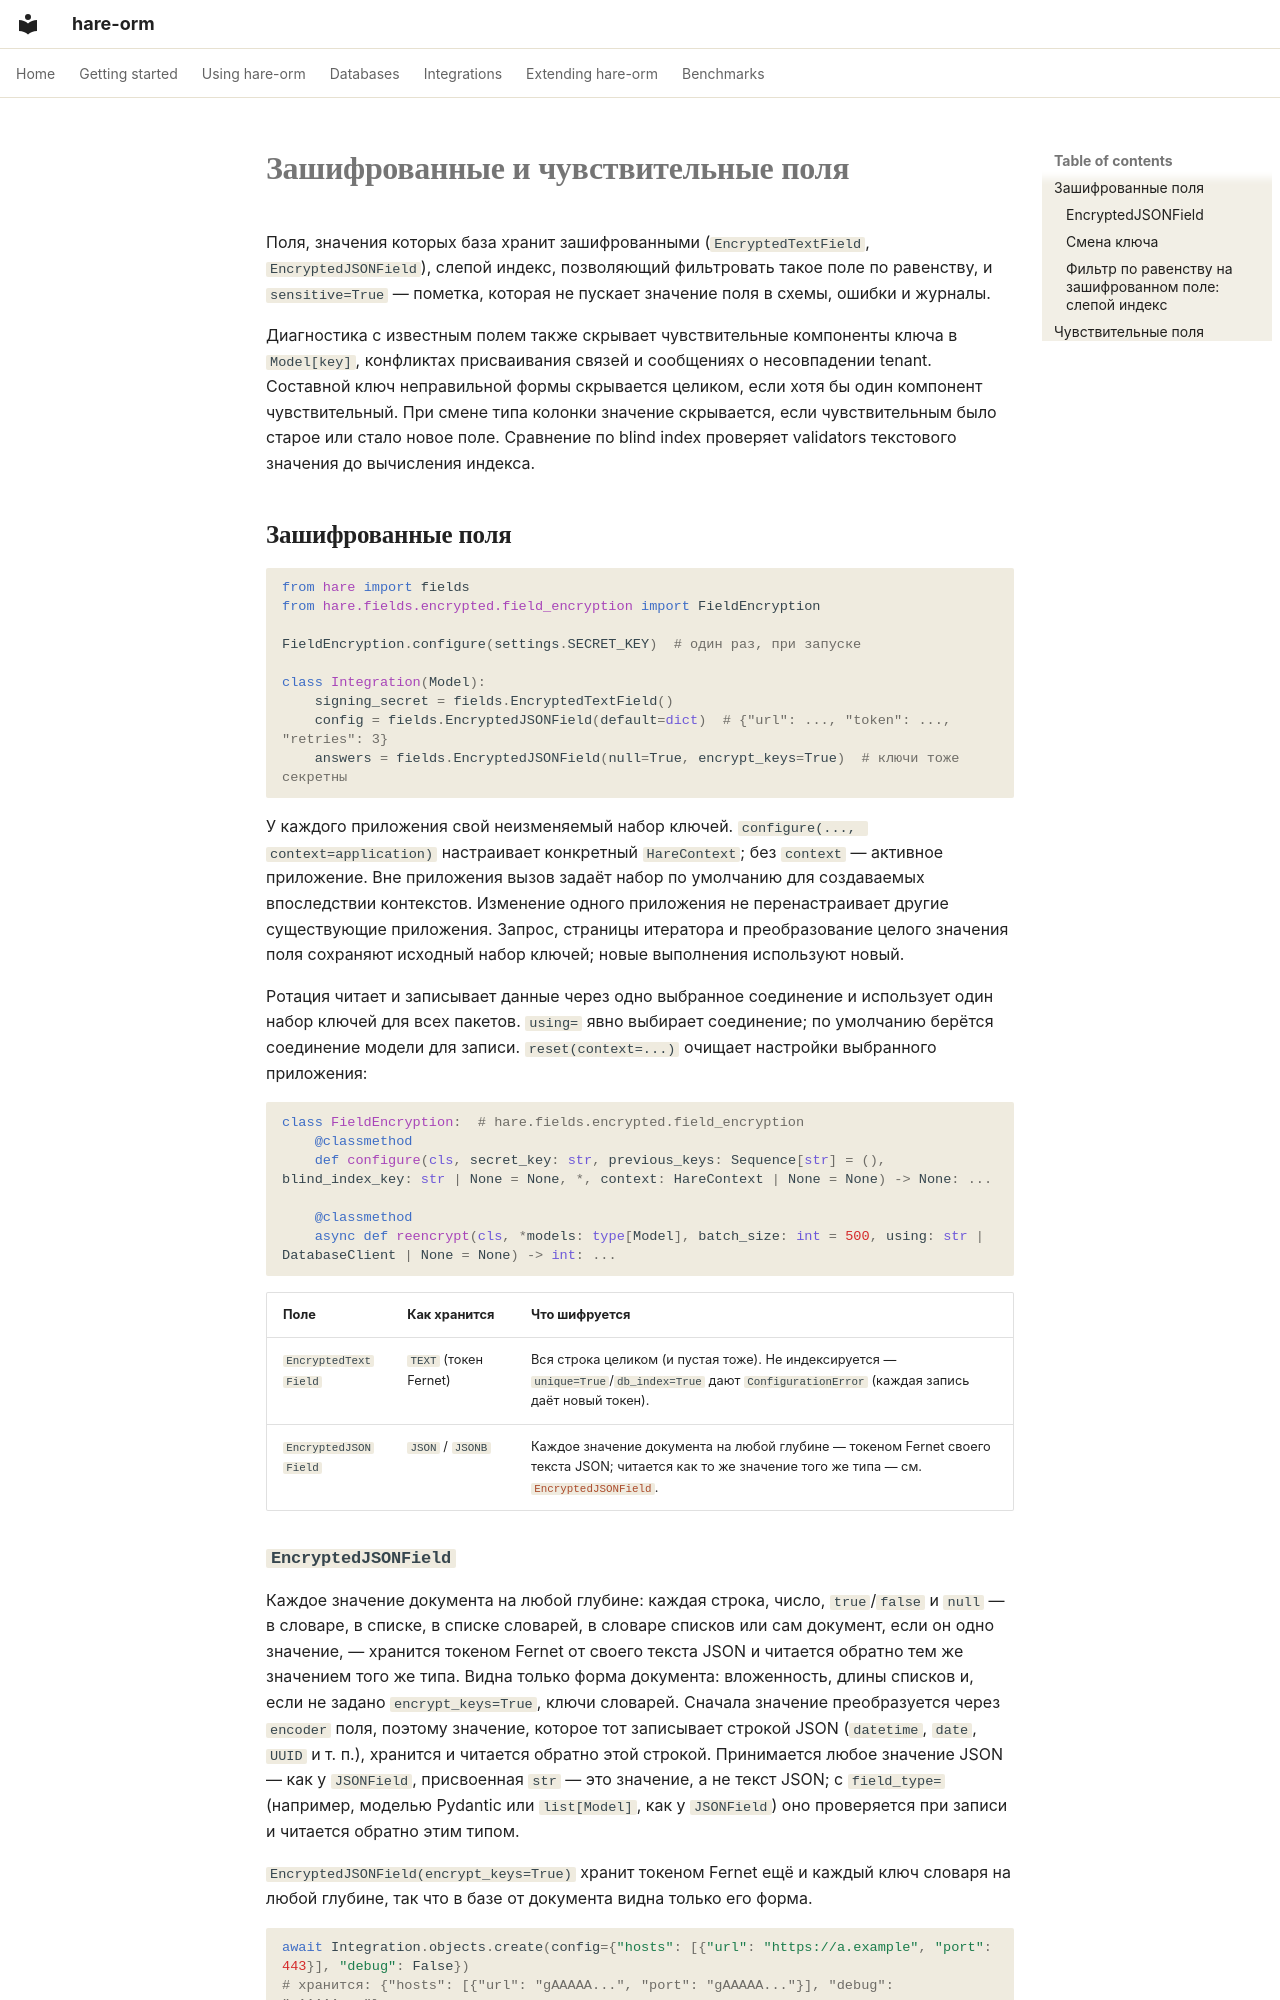

repository: hare-orm/hare-orm · page: models/encrypted-and-sensitive-fields.ru/index.html · generator: mkdocs

# Зашифрованные и чувствительные поля

Поля, значения которых база хранит зашифрованными (`EncryptedTextField`, `EncryptedJSONField`), слепой
индекс, позволяющий фильтровать такое поле по равенству, и `sensitive=True` — пометка, которая не пускает
значение поля в схемы, ошибки и журналы.

Диагностика с известным полем также скрывает чувствительные компоненты ключа в `Model[key]`,
конфликтах присваивания связей и сообщениях о несовпадении tenant. Составной ключ неправильной
формы скрывается целиком, если хотя бы один компонент чувствительный. При смене типа колонки
значение скрывается, если чувствительным было старое или стало новое поле. Сравнение по blind index
проверяет validators текстового значения до вычисления индекса.

## <a id="encrypted-fields"></a>Зашифрованные поля

```python
from hare import fields
from hare.fields.encrypted.field_encryption import FieldEncryption

FieldEncryption.configure(settings.SECRET_KEY)  # один раз, при запуске

class Integration(Model):
    signing_secret = fields.EncryptedTextField()
    config = fields.EncryptedJSONField(default=dict)  # {"url": ..., "token": ..., "retries": 3}
    answers = fields.EncryptedJSONField(null=True, encrypt_keys=True)  # ключи тоже секретны
```

У каждого приложения свой неизменяемый набор ключей. `configure(..., context=application)`
настраивает конкретный `HareContext`; без `context` — активное приложение. Вне приложения вызов
задаёт набор по умолчанию для создаваемых впоследствии контекстов. Изменение одного приложения
не перенастраивает другие существующие приложения. Запрос, страницы итератора и преобразование
целого значения поля сохраняют исходный набор ключей; новые выполнения используют новый.

Ротация читает и записывает данные через одно выбранное соединение и использует один набор
ключей для всех пакетов. `using=` явно выбирает соединение; по умолчанию берётся соединение
модели для записи. `reset(context=...)` очищает настройки выбранного приложения:

```python
class FieldEncryption:  # hare.fields.encrypted.field_encryption
    @classmethod
    def configure(cls, secret_key: str, previous_keys: Sequence[str] = (), blind_index_key: str | None = None, *, context: HareContext | None = None) -> None: ...

    @classmethod
    async def reencrypt(cls, *models: type[Model], batch_size: int = 500, using: str | DatabaseClient | None = None) -> int: ...
```

| Поле | Как хранится | Что шифруется |
|---|---|---|
| `EncryptedTextField` | `TEXT` (токен Fernet) | Вся строка целиком (и пустая тоже). Не индексируется — `unique=True`/`db_index=True` дают `ConfigurationError` (каждая запись даёт новый токен). |
| `EncryptedJSONField` | `JSON` / `JSONB` | Каждое значение документа на любой глубине — токеном Fernet своего текста JSON; читается как то же значение того же типа — см. [`EncryptedJSONField`](#encryptedjsonfield). |
